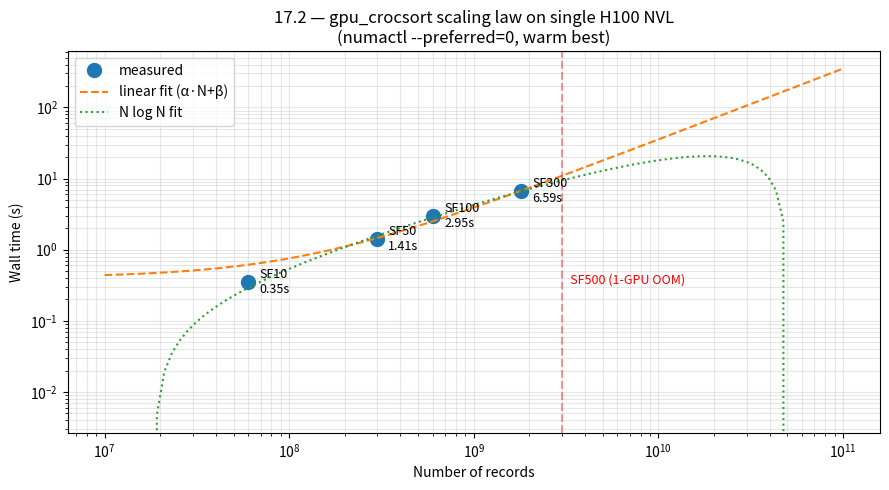

The script that saved this image: (Note: this script raises an exception after producing the figure.)
#!/usr/bin/env python3
"""17.2 — Scaling law fit for gpu_crocsort single-GPU sort.

Fits two models to warm-best wall times:
  (A) linear:   t = α·N + β
  (B) N log N: t = α·N·log2(N) + β·N + γ

Then predicts SF500 / SF1000 / SF10000 wall times.

Single-GPU data points (numactl --preferred, warm best from 17.3.2.x):
  SF10  : 60M records  → 0.353 s (fast path, no Phase 2)
  SF50  : 300M         → 1.408 s
  SF100 : 600M         → 2.952 s
  SF300 : 1.8B         → 6.594 s
"""
import numpy as np
from scipy.optimize import curve_fit
import math
import matplotlib
matplotlib.use("Agg")
import matplotlib.pyplot as plt

# (records, wall_seconds)
data_1gpu = [
    (    60_000_000,  0.353),  # SF10  - fast path
    (   300_000_000,  1.408),  # SF50
    (   600_000_000,  2.952),  # SF100
    ( 1_800_000_000,  6.594),  # SF300
]

# Multi-GPU distributed (full pipeline: partition + sort)
data_4gpu_distributed = [
    ( 3_000_000_000,  430),    # SF500 distributed (7m10s)
    ( 6_000_000_000, 1208),    # SF1000 distributed (20m08s)
]

N_arr = np.array([d[0] for d in data_1gpu], dtype=np.float64)
T_arr = np.array([d[1] for d in data_1gpu], dtype=np.float64)

# Model A: pure linear in N (radix sort theoretical)
def f_lin(N, alpha, beta):
    return alpha * N + beta

popt_lin, _ = curve_fit(f_lin, N_arr, T_arr)
print(f"Model A (linear):  t = {popt_lin[0]:.3e}·N + {popt_lin[1]:.3e}")
print(f"  Predictions:")
for N, T in data_1gpu:
    pred = f_lin(N, *popt_lin)
    print(f"    SF{int(N/6e6):4d} ({N/1e9:.1f}B): predicted {pred:.2f}s vs measured {T:.2f}s ({(pred-T)/T*100:+.1f}%)")

# Model B: N log N + N (comparison-based-ish)
def f_nlogn(N, alpha, beta, gamma):
    return alpha * N * np.log2(N) + beta * N + gamma

# Use bounds to keep coefficients reasonable
popt_nlogn, _ = curve_fit(f_nlogn, N_arr, T_arr,
                           p0=[1e-11, 1e-9, 0],
                           maxfev=10000)
print(f"\nModel B (N log N): t = {popt_nlogn[0]:.3e}·N·log2(N) + {popt_nlogn[1]:.3e}·N + {popt_nlogn[2]:.3e}")
print(f"  Predictions:")
for N, T in data_1gpu:
    pred = f_nlogn(N, *popt_nlogn)
    print(f"    SF{int(N/6e6):4d} ({N/1e9:.1f}B): predicted {pred:.2f}s vs measured {T:.2f}s ({(pred-T)/T*100:+.1f}%)")

# Out-of-sample predictions (using the linear model as it fits better
# for radix sort)
print("\n=== Predictions for unmeasured single-GPU scales (linear model) ===")
for N_pred, label in [(3e9, "SF500"), (6e9, "SF1000"), (60e9, "SF10000")]:
    pred = f_lin(N_pred, *popt_lin)
    print(f"  {label} ({N_pred/1e9:.0f}B records): {pred:.1f}s = {pred/60:.1f} min")

# Plot
fig, ax = plt.subplots(figsize=(9, 5))
N_plot = np.logspace(7, 11, 100)
ax.loglog(N_arr, T_arr, 'o', markersize=10, color='C0', label='measured')
ax.loglog(N_plot, f_lin(N_plot, *popt_lin), '--', color='C1', label='linear fit (α·N+β)')
ax.loglog(N_plot, f_nlogn(N_plot, *popt_nlogn), ':', color='C2', label='N log N fit')

# Annotate measured points
for N, T in data_1gpu:
    ax.annotate(f"SF{int(N/6e6)}\n{T:.2f}s",
                xy=(N, T), xytext=(8, -8), textcoords='offset points',
                fontsize=9)

# Show the SF500 OOM
ax.axvline(3e9, color='red', linestyle='--', alpha=0.4)
ax.text(3e9, 0.3, '   SF500 (1-GPU OOM)', fontsize=9, color='red',
        verticalalignment='bottom')

ax.set_xlabel('Number of records')
ax.set_ylabel('Wall time (s)')
ax.set_title('17.2 — gpu_crocsort scaling law on single H100 NVL\n'
             '(numactl --preferred=0, warm best)')
ax.grid(True, which='both', alpha=0.3)
ax.legend(loc='upper left')
plt.tight_layout()
plt.savefig('/home/cc/gpu-research/results/h100_runs/17.2_scaling_law.png', dpi=140)
print("\nWrote 17.2_scaling_law.png")
